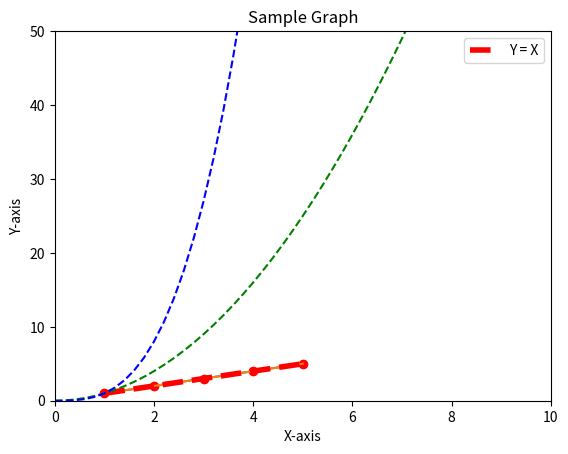
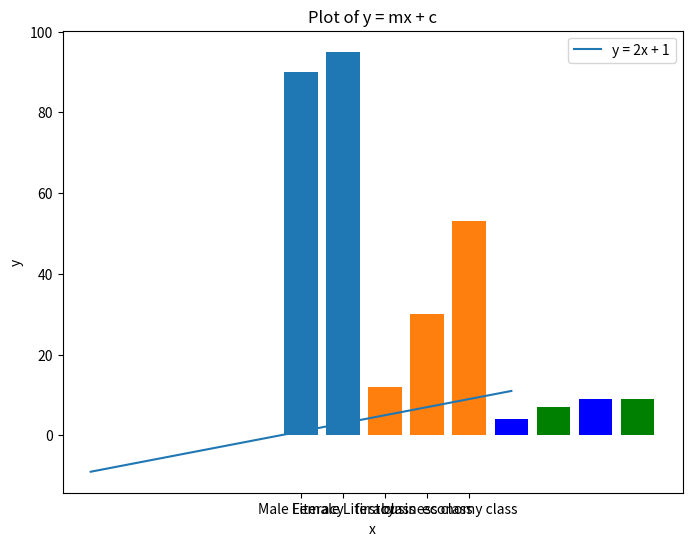

These charts were generated, in order, by the following Python code: (Note: this script raises an exception after producing the figures.)
import matplotlib.pyplot as plt

# Show the easiest graph (y = x)
x = [1,2,3,4,5]
y = [1,2,3,4,5]

plt.plot(x, y)
plt.show()

# Add the formatting one by one
plt.plot(x, y, 'ro') # Replace the 'ro' by g^, r--, b--, b- and explain differnce
plt.show()

# Show how to limit the numbers on each axis
plt.plot(x, y)
plt.axis([0, 10, 0, 200])
plt.show()

# Add the labels, title, linewidth and legend. Explain the use of each one of them

plt.plot(x, y, 'r--', label = "Y = X", linewidth = 4)
plt.axis([0, 10, 0, 50])
plt.xlabel("X-axis")
plt.ylabel("Y-axis")
plt.title("Sample Graph")
plt.legend()
plt.show()

import numpy as np

x = np.arange(0, 10, 0.2)
print(x)

y1 = x**2 
y2 = x**3

plt.plot(x, y1, 'g--', x, y2, 'b--')
plt.show()



#Task 1 - plot the line y = mx + c using matplotlib 

# Define the slope (m) and y-intercept (c) of the line
m = 2  # slope
c = 1  # y-intercept

# Generate x values for the line
x = np.linspace(-5, 5, 100)  # generate 100 points between -5 and 5

# Calculate corresponding y values
y = m * x + c

# Plot the line
plt.figure(figsize=(8, 6))  # optional, adjust figure size

plt.plot(x, y, label=f'y = {m}x + {c}')  # plot the line
plt.title('Plot of y = mx + c')
plt.xlabel('x')
plt.ylabel('y')
plt.legend()  # show the legend with equation
plt.show()

#Bar Graph
# x cordinate = position of bar
# y cordiante = length of bar

plt.bar([1,3,5,7], [2,6,4,9], color = 'b')
plt.show()

# Showing multiple bars in a single plot
plt.bar([1,3,5,7], [2,6,4,9], color = 'b')
plt.bar([2,4,6,8], [3,5,7,9], color = "g")
plt.show()

# Showing the categorical data using bar plot
plt.bar(["Male Literacy", "Female Literacy"], [90, 95])
plt.show()

# Task2 - Plot the graph of count of passengers in different Pclass on a bar plot

plt.bar(['first class', 'business class', 'economy class'], [12, 30, 53])
plt.show()

#Task 3 - Take Input from user and plot graph 

xVals = []
yVals = []
for i in range(5):
    x = int(input("enter an x value for the equation: "))
    xVals.append(x)

print(xVals)

for i in range(5):
    y = (xVals[i] * 4) + 10
    yVals.append(y)

plt.plot(xVals, yVals, 'g-')
plt.title("custom equation")
plt.xlabel("x axis")
plt.ylabel("y axis")
plt.show()






